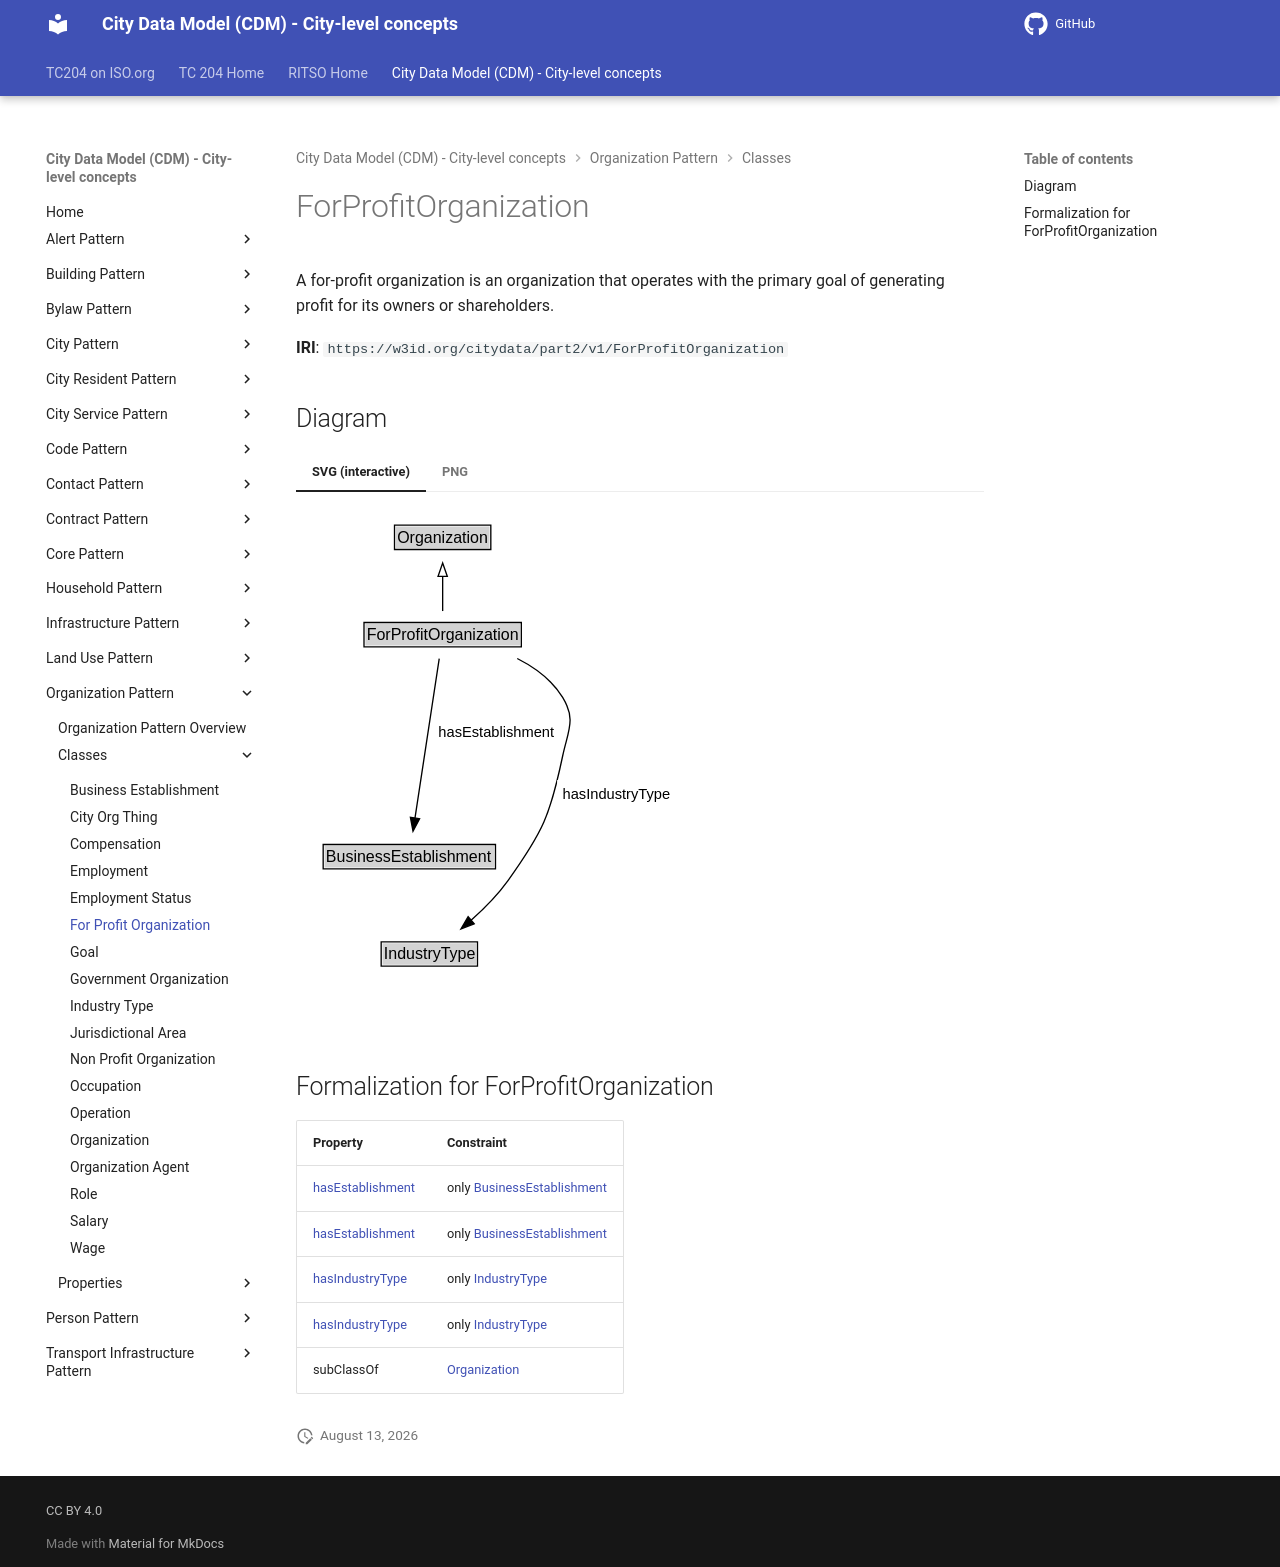

repository: ISO-TC204/ontology-cdm-p2 · page: v1.3.2-alpha.1/classes/ForProfitOrganization/index.html · generator: mkdocs

# ForProfitOrganization

A for-profit organization is an organization that operates with the primary goal of generating profit for its owners or shareholders.

**IRI**: `https://w3id.org/citydata/part2/v1/ForProfitOrganization`


## Diagram

=== "SVG (interactive)"

    <!-- Generated by graphviz version 14.1.3 (20260303.0454)
     -->
    <!-- Pages: 1 -->
    <svg width="287pt" height="373pt"
     viewBox="0.00 0.00 287.00 373.00" xmlns="http://www.w3.org/2000/svg" xmlns:xlink="http://www.w3.org/1999/xlink">
    <g id="graph0" class="graph" transform="scale(1 1) rotate(0) translate(4 368.5)">
    <polygon fill="white" stroke="none" points="-4,4 -4,-368.5 282.65,-368.5 282.65,4 -4,4"/>
    <g id="clust3" class="cluster">
    <title>cluster_associated</title>
    </g>
    <!-- Organization -->
    <g id="node1" class="node">
    <title>Organization</title>
    <g id="a_node1"><a xlink:href="../Organization" xlink:title="&lt;TABLE&gt;">
    <polygon fill="lightgray" stroke="none" points="70.88,-338.38 70.88,-354.62 141.12,-354.62 141.12,-338.38 70.88,-338.38"/>
    <text xml:space="preserve" text-anchor="start" x="71.88" y="-342.38" font-family="Arial" font-size="12.00">Organization</text>
    <polygon fill="none" stroke="black" points="69.88,-337.38 69.88,-355.62 142.12,-355.62 142.12,-337.38 69.88,-337.38"/>
    </a>
    </g>
    </g>
    <!-- ForProfitOrganization -->
    <g id="node2" class="node">
    <title>ForProfitOrganization</title>
    <g id="a_node2"><a xlink:href="../ForProfitOrganization" xlink:title="&lt;TABLE&gt;">
    <polygon fill="lightgray" stroke="none" points="48,-265.38 48,-281.62 164,-281.62 164,-265.38 48,-265.38"/>
    <text xml:space="preserve" text-anchor="start" x="49" y="-269.38" font-family="Arial" font-size="12.00">ForProfitOrganization</text>
    <polygon fill="none" stroke="black" points="47,-264.38 47,-282.62 165,-282.62 165,-264.38 47,-264.38"/>
    </a>
    </g>
    </g>
    <!-- ForProfitOrganization&#45;&gt;Organization -->
    <g id="edge1" class="edge">
    <title>ForProfitOrganization&#45;&gt;Organization</title>
    <path fill="none" stroke="black" d="M106,-291.21C106,-298.97 106,-308.42 106,-317.24"/>
    <polygon fill="none" stroke="black" points="102.5,-317.16 106,-327.16 109.5,-317.16 102.5,-317.16"/>
    </g>
    <!-- Invis -->
    <!-- ForProfitOrganization&#45;&gt;Invis -->
    <!-- BusinessEstablishment -->
    <g id="node4" class="node">
    <title>BusinessEstablishment</title>
    <g id="a_node4"><a xlink:href="../BusinessEstablishment" xlink:title="&lt;TABLE&gt;">
    <polygon fill="lightgray" stroke="none" points="17.38,-98.88 17.38,-115.12 144.62,-115.12 144.62,-98.88 17.38,-98.88"/>
    <text xml:space="preserve" text-anchor="start" x="18.38" y="-102.88" font-family="Arial" font-size="12.00">BusinessEstablishment</text>
    <polygon fill="none" stroke="black" points="16.38,-97.88 16.38,-116.12 145.62,-116.12 145.62,-97.88 16.38,-97.88"/>
    </a>
    </g>
    </g>
    <!-- ForProfitOrganization&#45;&gt;BusinessEstablishment -->
    <g id="edge5" class="edge">
    <title>ForProfitOrganization&#45;&gt;BusinessEstablishment</title>
    <path fill="none" stroke="black" d="M103.42,-255.52C99.11,-227.17 90.42,-169.97 85.21,-135.72"/>
    <polygon fill="black" stroke="black" points="88.72,-135.5 83.76,-126.14 81.8,-136.56 88.72,-135.5"/>
    <polygon fill="white" stroke="none" points="98.77,-189.75 98.77,-211.25 191.52,-211.25 191.52,-189.75 98.77,-189.75"/>
    <text xml:space="preserve" text-anchor="start" x="102.77" y="-196.75" font-family="Arial" font-size="11.00">hasEstablishment</text>
    </g>
    <!-- IndustryType -->
    <g id="node5" class="node">
    <title>IndustryType</title>
    <g id="a_node5"><a xlink:href="../IndustryType" xlink:title="&lt;TABLE&gt;">
    <polygon fill="lightgray" stroke="none" points="60.88,-25.88 60.88,-42.12 131.12,-42.12 131.12,-25.88 60.88,-25.88"/>
    <text xml:space="preserve" text-anchor="start" x="61.88" y="-29.88" font-family="Arial" font-size="12.00">IndustryType</text>
    <polygon fill="none" stroke="black" points="59.88,-24.88 59.88,-43.12 132.12,-43.12 132.12,-24.88 59.88,-24.88"/>
    </a>
    </g>
    </g>
    <!-- ForProfitOrganization&#45;&gt;IndustryType -->
    <g id="edge6" class="edge">
    <title>ForProfitOrganization&#45;&gt;IndustryType</title>
    <path fill="none" stroke="black" d="M161.93,-255.61C175.38,-248.79 188.12,-239.37 196,-226.5 206.21,-209.82 200.01,-201.64 196,-182.5 186.69,-138.09 181.42,-125.89 155,-89 147.26,-78.2 137.07,-67.92 127.33,-59.29"/>
    <polygon fill="black" stroke="black" points="129.63,-56.66 119.75,-52.84 125.1,-61.99 129.63,-56.66"/>
    <polygon fill="white" stroke="none" points="191.9,-143 191.9,-164.5 278.65,-164.5 278.65,-143 191.9,-143"/>
    <text xml:space="preserve" text-anchor="start" x="195.9" y="-150" font-family="Arial" font-size="11.00">hasIndustryType</text>
    </g>
    <!-- Invis&#45;&gt;BusinessEstablishment -->
    <!-- BusinessEstablishment&#45;&gt;IndustryType -->
    </g>
    </svg>


=== "PNG"

    ![ForProfitOrganization Diagram](../diagrams/ForProfitOrganization.dot.png)



## Formalization for ForProfitOrganization

| Property | Constraint |
|----------|------------|
| [hasEstablishment](../properties/hasEstablishment.md) | only [BusinessEstablishment](BusinessEstablishment.md) |
| [hasEstablishment](../properties/hasEstablishment.md) | only [BusinessEstablishment](https://w3id.org/citydata/part2/v1/BusinessEstablishment) |
| [hasIndustryType](../properties/hasIndustryType.md) | only [IndustryType](IndustryType.md) |
| [hasIndustryType](../properties/hasIndustryType.md) | only [IndustryType](https://w3id.org/citydata/part2/v1/IndustryType) |
| subClassOf | [Organization](Organization.md) |
